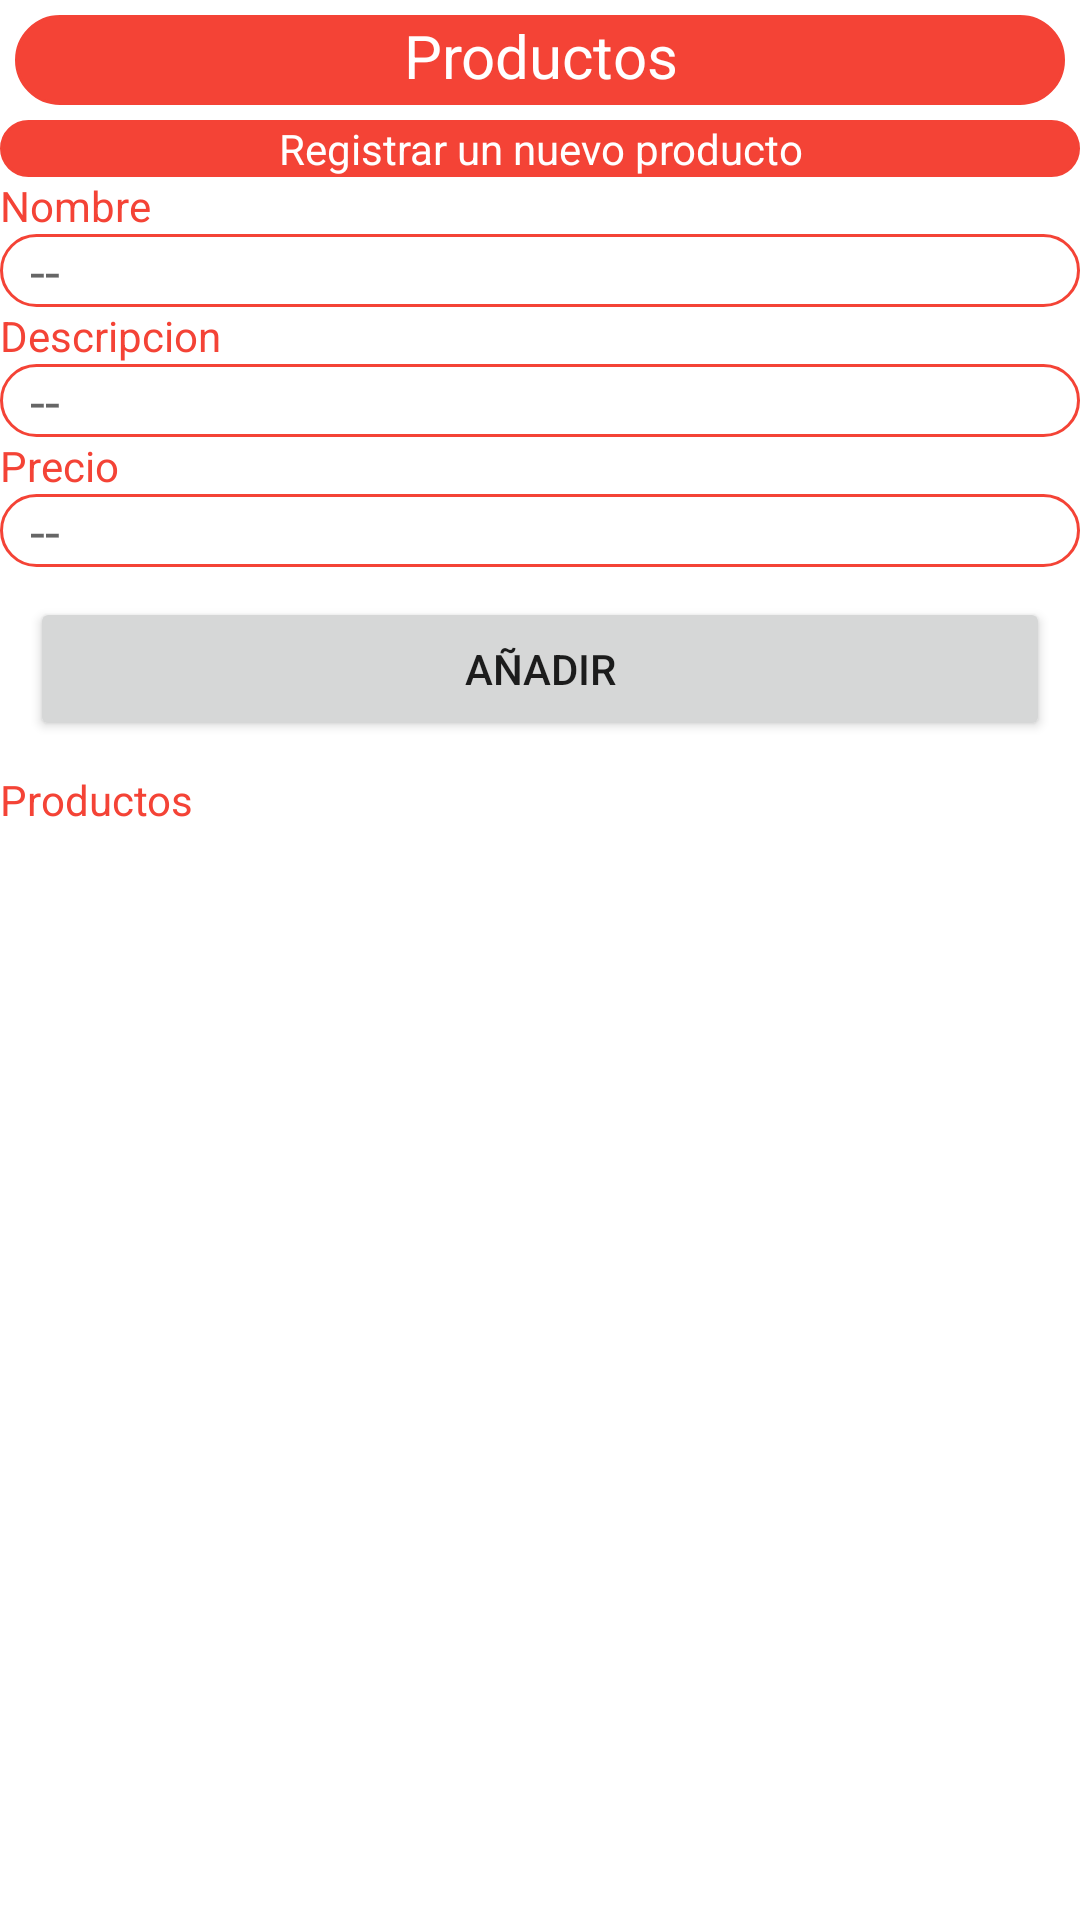

Here is an Android app screen rendered from its layout file. Give the layout XML and the strings, colors and styles it references.
<!-- AndroidManifest.xml: application theme Theme.Fooder -->
<!-- res/layout/activity_productos.xml -->
<?xml version="1.0" encoding="utf-8"?>
<LinearLayout xmlns:android="http://schemas.android.com/apk/res/android"
    xmlns:app="http://schemas.android.com/apk/res-auto"
    xmlns:tools="http://schemas.android.com/tools"
    android:layout_width="match_parent"
    android:layout_height="wrap_content"
    android:gravity="center_horizontal"
    android:layout_marginHorizontal="5dp"
    tools:context=".productos">




        <LinearLayout
            android:layout_width="match_parent"
            android:layout_height="match_parent"
            android:orientation="vertical">


            <TextView
                android:layout_width="match_parent"
                android:layout_height="30dp"
                android:text="Productos"
                android:textSize="20dp"
                android:textAlignment="center"
                android:textColor="#FFFFFF"
                android:background="@drawable/titulos"
                android:layout_margin="5dp"/>

            <TextView

                android:layout_width="match_parent"
                android:layout_height="wrap_content"
                android:background="@drawable/titulos"
                android:textAlignment="center"
                android:paddingLeft="10dp"
                android:paddingRight="10dp"
                android:text="Registrar un nuevo producto"
                android:textColor="#FFFFFF" />


            <TextView
                android:layout_width="match_parent"
                android:layout_height="wrap_content"
                android:text="Nombre"
                android:textColor="#F44336"
                />

            <EditText
                android:id="@+id/tnombre"
                android:layout_width="match_parent"
                android:layout_height="wrap_content"
                android:background="@drawable/textbox"
                android:ems="10"
                android:hint="--"
                android:paddingLeft="10dp"
                android:singleLine="true" />


            <TextView
                android:layout_width="match_parent"
                android:layout_height="wrap_content"
                android:text="Descripcion"
                android:textColor="#F44336"
                />

            <EditText
                android:id="@+id/tdescripcion"
                android:layout_width="match_parent"
                android:layout_height="wrap_content"
                android:background="@drawable/textbox"
                android:ems="10"
                android:hint="--"
                android:paddingLeft="10dp"
                android:singleLine="true"
                />

            <TextView
                android:layout_width="match_parent"
                android:layout_height="wrap_content"
                android:text="Precio"
                android:textColor="#F44336"
                />

            <EditText
                android:id="@+id/tprecio"
                android:layout_width="match_parent"
                android:layout_height="wrap_content"
                android:background="@drawable/textbox"
                android:inputType="number"
                android:ems="10"
                android:hint="--"
                android:paddingLeft="10dp"
                android:singleLine="true" />

            <Button
                android:id="@+id/btnaddItem"
                android:layout_width="match_parent"
                android:layout_height="wrap_content"
                android:layout_margin="10dp"
                android:text="añadir"
                android:drawableRight="@drawable/ic_sharp_add_circle_24"/>

            <TextView
                android:layout_width="match_parent"
                android:layout_height="wrap_content"
                android:text="Productos"
                android:textColor="#F44336"
                />

            <ListView
                android:id="@+id/lvItems"
                android:layout_width="match_parent"
                android:layout_height="wrap_content" />






        </LinearLayout>





</LinearLayout>
<!-- resources referenced by this layout -->
<resources>
  <!-- drawable textbox (drawable) -->
  <?xml version="1.0" encoding="utf-8"?>
  <shape
      xmlns:android="http://schemas.android.com/apk/res/android"
      android:shape="rectangle">
      <stroke
          android:color="#F44336"
          android:width="1dp"/>
      <corners
          android:radius="20dp"
          />
      <solid
          android:color="#FFFFFF"
          />
  
  </shape>
  <!-- drawable titulos (drawable) -->
  <?xml version="1.0" encoding="utf-8"?>
  <shape
      xmlns:android="http://schemas.android.com/apk/res/android"
      android:shape="rectangle">
      <stroke
          android:color="#F44336"
          android:width="1dp"/>
      <corners
          android:radius="20dp"
          />
      <solid
          android:color="#F44336"
          />
  
  </shape>
  <style name="Theme.Fooder" parent="Theme.MaterialComponents.DayNight.DarkActionBar">
          
          <item name="colorPrimary">@color/purple_500</item>
          <item name="colorPrimaryVariant">@color/purple_700</item>
          <item name="colorOnPrimary">@color/white</item>
          
          <item name="colorSecondary">@color/teal_200</item>
          <item name="colorSecondaryVariant">@color/teal_700</item>
          <item name="colorOnSecondary">@color/black</item>
          
          <item name="android:statusBarColor" tools:targetApi="l">?attr/colorPrimaryVariant</item>
          
      </style>
  <color name="purple_500">#F44336</color>
  <color name="purple_700">#000000</color>
  <color name="white">#FFFFFFFF</color>
  <color name="teal_200">#F44336</color>
  <color name="teal_700">#F44336</color>
  <color name="black">#FF000000</color>
</resources>
